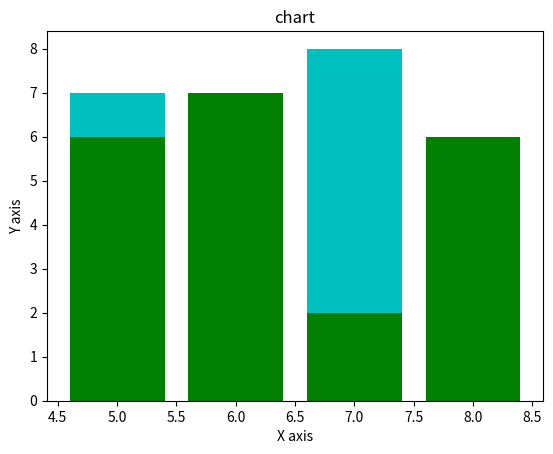

Source code (Python):
# -*- coding: utf-8 -*-
"""
Created on Thu Apr  6 15:17:20 2017

[redacted]
"""

from matplotlib import pyplot as plt
from matplotlib import style

#style.use('ggplot')

x = [5,6,7,8]
y = [7,3,8,3]

x2 = [5,6,7,8]
y2= [6,7,2,6]
print(len(x))
print(len(y))

plt.bar(x,y, color='c')

plt.bar(x2,y2, color='g')

plt.title('chart')

plt.ylabel('Y axis')
plt.xlabel('X axis')





plt.show()


